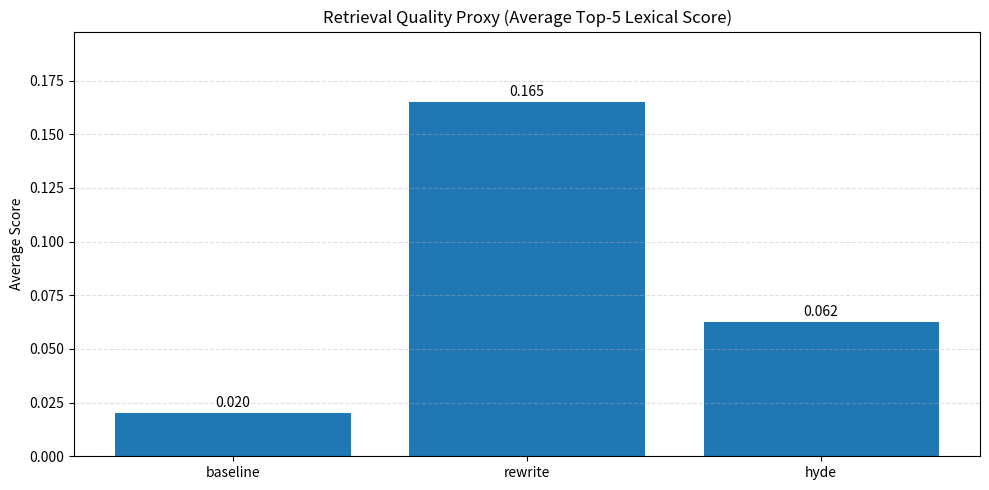

Write the Python code that produced this figure. (Note: this script raises an exception after producing the figure.)
"""
page104_109_query_optimization_demo.py

A self-contained simulation of Query Optimization techniques from slides 104-109:
- Query rewriting
- HyDE-like expansion
- Step-back prompting
- Sub-question decomposition
- Multi-query retrieval with Reciprocal Rank Fusion (RRF)
- Semantic query routing (SQL DB vs Vector DB vs Web)

This script produces:
1) Console output showing each optimization step
2) Visualization files to compare retrieval quality before/after optimization
"""

from __future__ import annotations

from dataclasses import dataclass
from typing import Dict, List, Tuple

import matplotlib.pyplot as plt
import numpy as np


# -----------------------------
# Tiny in-memory knowledge base
# -----------------------------

DOCUMENTS: Dict[str, str] = {
    "doc_runtime_1": "Python runtime errors include NameError, TypeError, and IndexError.",
    "doc_runtime_2": "Debugging traceback starts by reading the last exception line and stack frame.",
    "doc_runtime_3": "Common syntax errors come from missing colons and unmatched parentheses.",
    "doc_vector_1": "Dense embedding retrieval helps when user wording differs from source docs.",
    "doc_finance_1": "Financial crises often involve leverage, asset bubbles, and liquidity shocks.",
    "doc_finance_2": "The 2008 crisis involved subprime mortgages, securitization risk, and weak oversight.",
    "doc_sql_1": "Weekly speed stats are stored in SQL tables with columns week, speed, and lane.",
    "doc_web_1": "Real-time market news is best fetched from web APIs, not static local documents.",
}


# -----------------------------
# Simple retrieval primitives
# -----------------------------

def normalize(text: str) -> List[str]:
    """Lowercase + basic tokenization for a toy lexical retriever."""
    cleaned = "".join(ch.lower() if ch.isalnum() or ch.isspace() else " " for ch in text)
    return [tok for tok in cleaned.split() if tok]


def lexical_score(query: str, doc: str) -> float:
    """Token overlap ratio (Jaccard-like) used as a lightweight relevance proxy."""
    q = set(normalize(query))
    d = set(normalize(doc))
    if not q or not d:
        return 0.0
    return len(q & d) / len(q | d)


def retrieve(query: str, k: int = 5) -> List[Tuple[str, float]]:
    """Rank documents by lexical score and return top-k."""
    scored = [(doc_id, lexical_score(query, text)) for doc_id, text in DOCUMENTS.items()]
    scored.sort(key=lambda x: x[1], reverse=True)
    return scored[:k]


# -----------------------------
# Query optimization techniques
# -----------------------------

def rewrite_query(user_query: str) -> str:
    """
    Query rewriting: make an ambiguous query more explicit.
    This mirrors the slide's idea: ask better before searching.
    """
    if "python error fix" in user_query.lower():
        return "common python runtime errors and traceback debugging solutions"
    return user_query


def hyde_paragraph(user_query: str) -> str:
    """
    HyDE-style expansion: generate a hypothetical answer paragraph,
    then use it as semantic search text.
    """
    if "python" in user_query.lower() and "error" in user_query.lower():
        return (
            "A Python runtime error often happens due to wrong types, undefined names, "
            "or bad indexing. Use traceback analysis, inspect stack frames, and test a "
            "minimal reproducible example to isolate and fix the root cause."
        )
    return f"Detailed explanation for: {user_query}"


def step_back_query(user_query: str) -> str:
    """Generalize specific question into a broader concept search."""
    if "2008" in user_query:
        return "What are common causes of financial crises?"
    return user_query


def decompose_subqueries(user_query: str) -> List[str]:
    """Split comparison requests into separate focused queries."""
    lower = user_query.lower()
    if "compare" in lower and " vs " in lower:
        parts = [p.strip() for p in user_query.split("vs")]
        return [f"details about {p}" for p in parts if p]
    return [user_query]


# -----------------------------
# Query routing + RRF fusion
# -----------------------------

class Route:
    SQL_DB = "sql_db"
    VECTOR_DB = "vector_db"
    WEB_SEARCH = "web"


def route_query(user_query: str) -> str:
    """
    Semantic router:
    - Structured stats/metrics -> SQL
    - Real-time/current info -> Web
    - Everything else -> Vector/semantic docs
    """
    q = user_query.lower()
    if any(w in q for w in ["stat", "stats", "table", "weekly", "speed"]):
        return Route.SQL_DB
    if any(w in q for w in ["today", "latest", "current", "real-time", "news"]):
        return Route.WEB_SEARCH
    return Route.VECTOR_DB


def reciprocal_rank_fusion(rank_lists: List[List[str]], k: int = 60) -> List[Tuple[str, float]]:
    """
    RRF: score(doc) = sum(1 / (k + rank_position)).
    Great for merging multiple ranked lists without calibration.
    """
    scores: Dict[str, float] = {}
    for ranking in rank_lists:
        for idx, doc_id in enumerate(ranking, start=1):
            scores[doc_id] = scores.get(doc_id, 0.0) + 1.0 / (k + idx)
    fused = list(scores.items())
    fused.sort(key=lambda x: x[1], reverse=True)
    return fused


# -----------------------------
# Experiment harness
# -----------------------------

@dataclass
class ExperimentResult:
    name: str
    top_docs: List[Tuple[str, float]]


def top_ids(results: List[Tuple[str, float]], n: int = 5) -> List[str]:
    return [doc_id for doc_id, _ in results[:n]]


def avg_topk_score(results: List[Tuple[str, float]], n: int = 5) -> float:
    vals = [score for _, score in results[:n]]
    return float(np.mean(vals)) if vals else 0.0


def plot_quality_comparison(metrics: Dict[str, float], output_path: str) -> None:
    labels = list(metrics.keys())
    values = [metrics[k] for k in labels]

    plt.figure(figsize=(10, 5))
    bars = plt.bar(labels, values)
    plt.title("Retrieval Quality Proxy (Average Top-5 Lexical Score)")
    plt.ylabel("Average Score")
    plt.ylim(0, max(values) * 1.2 if values else 1)
    plt.grid(axis="y", linestyle="--", alpha=0.4)

    for bar, val in zip(bars, values):
        plt.text(bar.get_x() + bar.get_width() / 2, bar.get_height() + 0.003, f"{val:.3f}", ha="center")

    plt.tight_layout()
    plt.savefig(output_path, dpi=180)
    plt.close()


def plot_routing_distribution(routes: List[str], output_path: str) -> None:
    route_labels = [Route.SQL_DB, Route.VECTOR_DB, Route.WEB_SEARCH]
    counts = [routes.count(r) for r in route_labels]

    plt.figure(figsize=(7, 5))
    plt.bar(route_labels, counts)
    plt.title("Semantic Routing Decisions")
    plt.ylabel("Count")
    plt.grid(axis="y", linestyle="--", alpha=0.4)
    plt.tight_layout()
    plt.savefig(output_path, dpi=180)
    plt.close()


def main() -> None:
    # 1) Baseline ambiguous query
    original_query = "python error fix"
    baseline = retrieve(original_query)

    # 2) Rewrite + HyDE expansion
    rewritten = rewrite_query(original_query)
    hyde_text = hyde_paragraph(original_query)
    rewritten_result = retrieve(rewritten)
    hyde_result = retrieve(hyde_text)

    # 3) Multi-query generation (simulated variants)
    multi_queries = [
        original_query,
        rewritten,
        "python traceback debugging",
        "common python runtime errors",
    ]
    rank_lists = [top_ids(retrieve(q), n=5) for q in multi_queries]
    fused = reciprocal_rank_fusion(rank_lists)

    # 4) Step-back example
    specific_finance = "What caused the 2008 financial crisis?"
    generalized_finance = step_back_query(specific_finance)

    # 5) Sub-question decomposition example
    compare_query = "Compare Python NameError vs TypeError vs IndexError"
    sub_queries = decompose_subqueries(compare_query)

    # 6) Semantic query routing examples
    route_inputs = [
        "Special Week speed stats",
        "Special Week lore",
        "latest market news today",
        original_query,
    ]
    route_outputs = [route_query(q) for q in route_inputs]

    # Console report
    print("=== Query Optimization Demo (Slides 104-109) ===")
    print(f"Original query: {original_query}")
    print("\n[Baseline Top-5]")
    for doc_id, score in baseline:
        print(f"- {doc_id:15s} score={score:.3f}")

    print("\n[Rewrite]")
    print(f"Rewritten query: {rewritten}")
    for doc_id, score in rewritten_result:
        print(f"- {doc_id:15s} score={score:.3f}")

    print("\n[HyDE Expansion]")
    print(f"HyDE paragraph: {hyde_text}")
    for doc_id, score in hyde_result:
        print(f"- {doc_id:15s} score={score:.3f}")

    print("\n[Multi-query + RRF fused Top-5]")
    for doc_id, score in fused[:5]:
        print(f"- {doc_id:15s} rrf_score={score:.4f}")

    print("\n[Step-back Prompting]")
    print(f"Specific:    {specific_finance}")
    print(f"Generalized: {generalized_finance}")

    print("\n[Sub-question Decomposition]")
    for idx, sq in enumerate(sub_queries, start=1):
        print(f"{idx}. {sq}")

    print("\n[Semantic Routing]")
    for q, r in zip(route_inputs, route_outputs):
        print(f"- '{q}' -> {r}")

    # Visual metrics
    metrics = {
        "baseline": avg_topk_score(baseline),
        "rewrite": avg_topk_score(rewritten_result),
        "hyde": avg_topk_score(hyde_result),
    }
    plot_quality_comparison(metrics, "page104_109/page104_109_quality_comparison.png")
    plot_routing_distribution(route_outputs, "page104_109/page104_109_routing_distribution.png")

    # RRF contribution chart for top fused docs
    top_fused = fused[:5]
    labels = [doc for doc, _ in top_fused]
    values = [score for _, score in top_fused]
    plt.figure(figsize=(9, 5))
    plt.bar(labels, values)
    plt.title("Top Documents After RRF Fusion")
    plt.ylabel("RRF Score")
    plt.xticks(rotation=20, ha="right")
    plt.grid(axis="y", linestyle="--", alpha=0.4)
    plt.tight_layout()
    plt.savefig("page104_109/page104_109_rrf_fused_scores.png", dpi=180)
    plt.close()

    print("\nSaved visualizations:")
    print("- page104_109/page104_109_quality_comparison.png")
    print("- page104_109/page104_109_routing_distribution.png")
    print("- page104_109/page104_109_rrf_fused_scores.png")


if __name__ == "__main__":
    main()
